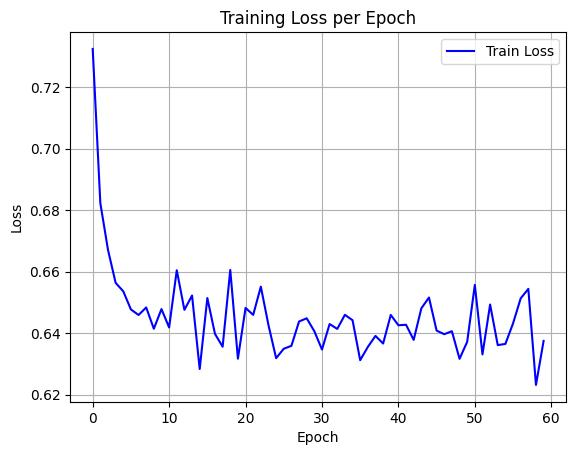

Values plotted in this chart, from the file beside it:
epoch, train_loss
0, 0.7324
1, 0.6822
2, 0.6671
3, 0.6564
4, 0.6536
5, 0.6477
6, 0.6459
7, 0.6484
8, 0.6414
9, 0.6478
10, 0.6419
11, 0.6605
12, 0.6476
13, 0.6522
14, 0.6284
15, 0.6514
16, 0.6398
17, 0.6356
18, 0.6606
19, 0.6317
20, 0.6482
21, 0.6459
22, 0.6551
23, 0.6426
24, 0.6319
25, 0.6349
26, 0.6359
27, 0.6438
28, 0.6448
29, 0.6406
30, 0.6347
31, 0.643
32, 0.6414
33, 0.646
34, 0.6442
35, 0.6312
36, 0.6355
37, 0.6391
38, 0.6366
39, 0.6459
40, 0.6426
41, 0.6427
42, 0.6378
43, 0.6481
44, 0.6516
45, 0.6408
46, 0.6397
47, 0.6406
48, 0.6317
49, 0.6372
50, 0.6557
51, 0.6331
52, 0.6493
53, 0.6361
54, 0.6365
55, 0.6432
56, 0.6513
57, 0.6544
58, 0.6232
59, 0.6375
